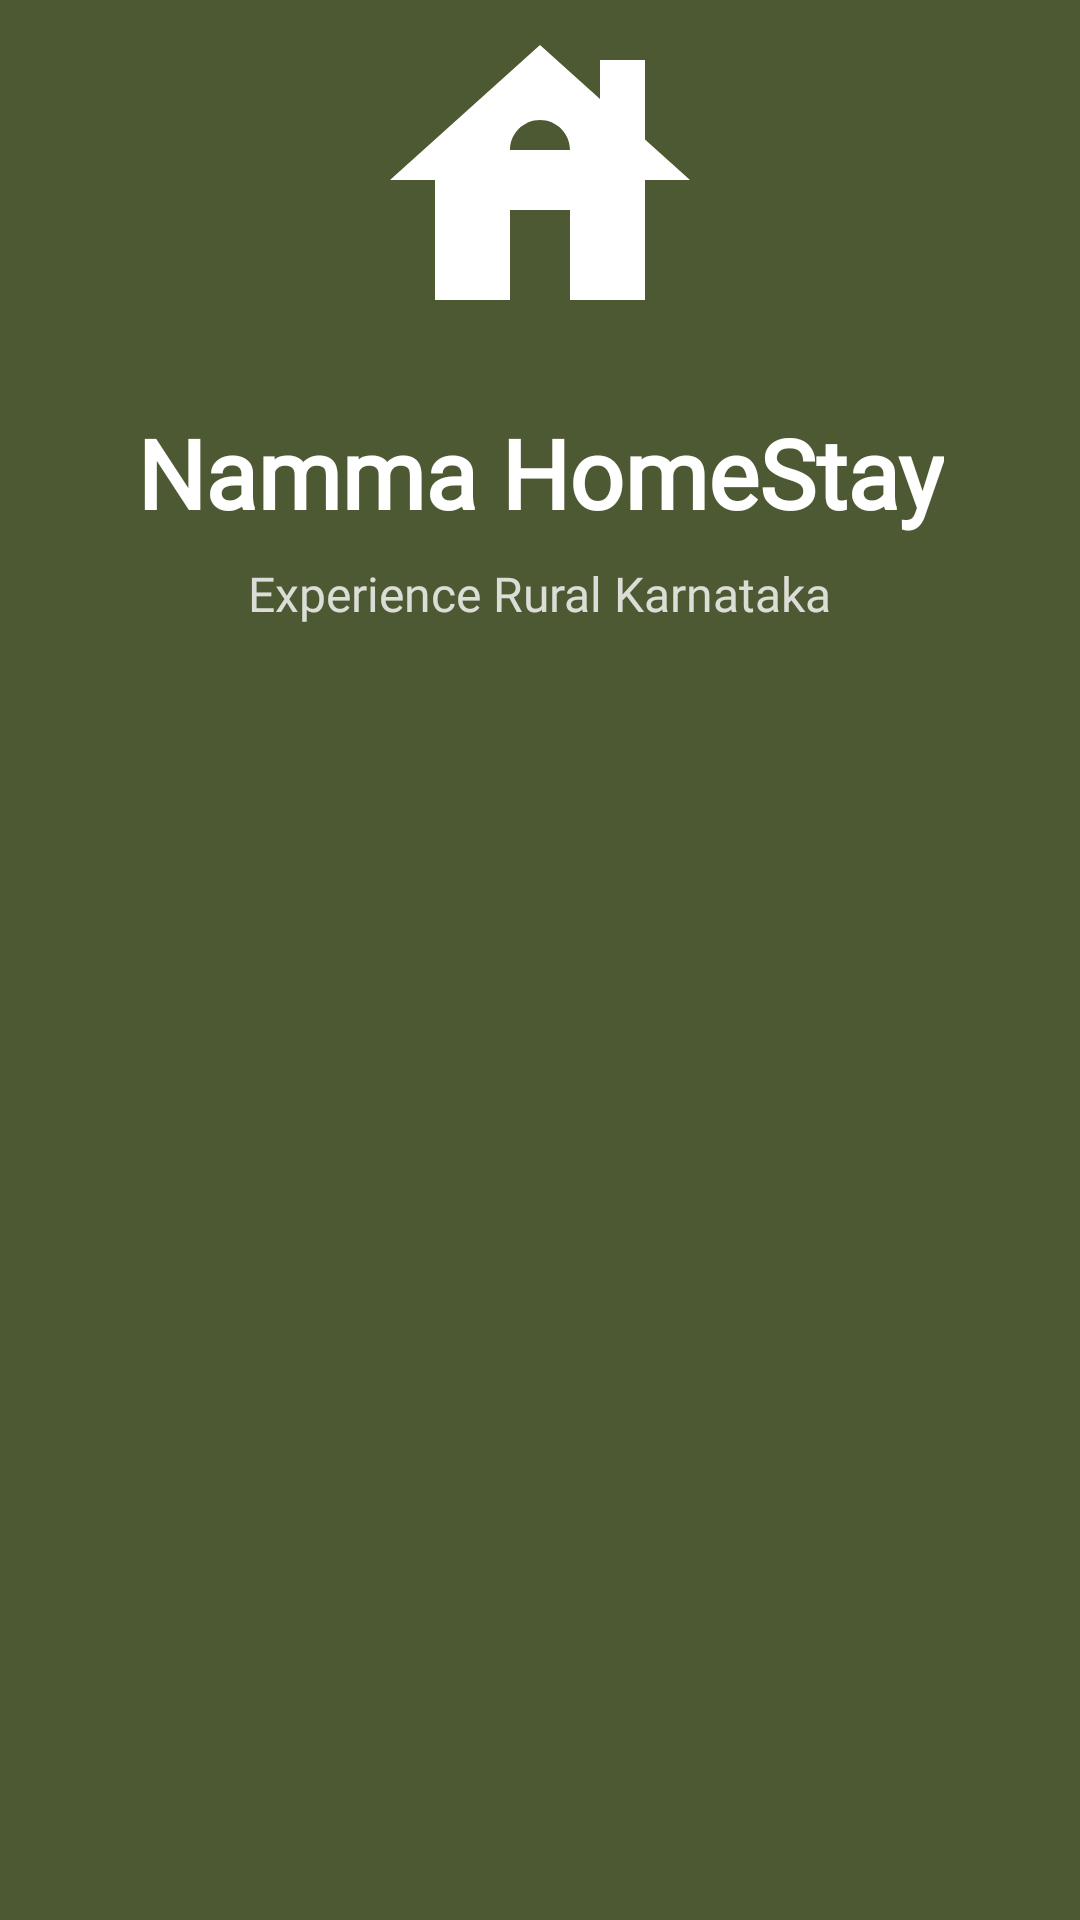

The Android layout XML behind this screen, and the referenced resources:
<!-- AndroidManifest.xml: activity theme Theme.NammaHomeStay.Splash -->
<!-- res/layout/fragment_splash.xml -->
<?xml version="1.0" encoding="utf-8"?>
<androidx.constraintlayout.widget.ConstraintLayout xmlns:android="http://schemas.android.com/apk/res/android"
    xmlns:app="http://schemas.android.com/apk/res-auto"
    android:layout_width="match_parent"
    android:layout_height="match_parent"
    android:background="@color/primary">

    <ImageView
        android:id="@+id/ivLogo"
        android:layout_width="120dp"
        android:layout_height="120dp"
        android:src="@drawable/ic_homestay"
        android:tint="@color/on_primary"
        app:layout_constraintBottom_toTopOf="@+id/tvTitle"
        app:layout_constraintEnd_toEndOf="parent"
        app:layout_constraintStart_toStartOf="parent"
        app:layout_constraintTop_toTopOf="parent" />

    <TextView
        android:id="@+id/tvTitle"
        android:layout_width="wrap_content"
        android:layout_height="wrap_content"
        android:text="@string/app_name"
        android:textColor="@color/on_primary"
        android:textSize="32sp"
        android:textStyle="bold"
        android:fontFamily="@font/poppins_bold"
        android:layout_marginTop="16dp"
        app:layout_constraintBottom_toTopOf="@+id/tvSubtitle"
        app:layout_constraintEnd_toEndOf="parent"
        app:layout_constraintStart_toStartOf="parent"
        app:layout_constraintTop_toBottomOf="@+id/ivLogo" />

    <TextView
        android:id="@+id/tvSubtitle"
        android:layout_width="wrap_content"
        android:layout_height="wrap_content"
        android:text="Experience Rural Karnataka"
        android:textColor="@color/on_primary"
        android:textSize="16sp"
        android:fontFamily="@font/poppins_regular"
        android:alpha="0.8"
        android:layout_marginTop="8dp"
        app:layout_constraintEnd_toEndOf="parent"
        app:layout_constraintStart_toStartOf="parent"
        app:layout_constraintTop_toBottomOf="@+id/tvTitle" />

    <ProgressBar
        android:id="@+id/progressBar"
        android:layout_width="40dp"
        android:layout_height="40dp"
        android:layout_marginTop="48dp"
        android:indeterminateTint="@color/on_primary"
        app:layout_constraintEnd_toEndOf="parent"
        app:layout_constraintStart_toStartOf="parent"
        app:layout_constraintTop_toBottomOf="@+id/tvSubtitle" />

</androidx.constraintlayout.widget.ConstraintLayout>
<!-- resources referenced by this layout -->
<resources>
  <color name="on_primary">@color/brand_white</color>
  <color name="primary">@color/brand_green</color>
  <!-- drawable ic_homestay (drawable) -->
  <vector xmlns:android="http://schemas.android.com/apk/res/android"
      android:width="24dp"
      android:height="24dp"
      android:viewportWidth="24"
      android:viewportHeight="24">
      <path
          android:fillColor="#FFFFFF"
          android:pathData="M19,9.3V4h-3v2.6L12,3L2,12h3v8h5v-6h4v6h5v-8h3L19,9.3zM10,10c0,-1.1 0.9,-2 2,-2s2,0.9 2,2H10z"/>
  </vector>
  <string name="app_name">Namma HomeStay</string>
  <style name="Theme.NammaHomeStay.Splash" parent="Theme.NammaHomeStay">
          <item name="android:windowBackground">@color/brand_cream</item>
      </style>
  <color name="brand_white">#FFFFFF</color>
  <color name="brand_green">#4D5933</color>
  <style name="Theme.NammaHomeStay" parent="Theme.Material3.Light.NoActionBar">
          <item name="colorPrimary">@color/brand_green</item>
          <item name="colorPrimaryDark">@color/brand_green</item>
          <item name="colorPrimaryVariant">@color/brand_green</item>
          <item name="colorOnPrimary">@color/brand_white</item>
          <item name="colorSecondary">@color/brand_brown</item>
          <item name="colorSecondaryVariant">@color/brand_brown</item>
          <item name="colorOnSecondary">@color/brand_white</item>
          <item name="android:colorBackground">@color/brand_cream</item>
          <item name="colorSurface">@color/brand_white</item>
          <item name="colorOnSurface">@color/text_primary</item>
          <item name="android:statusBarColor">@color/brand_green</item>
          <item name="android:navigationBarColor">@color/brand_cream</item>
          <item name="materialButtonStyle">@style/Widget.Material3.Button</item>
      </style>
  <color name="brand_cream">#C5C6A8</color>
  <color name="brand_brown">#6D4C41</color>
  <color name="text_primary">#1C1B1F</color>
</resources>
